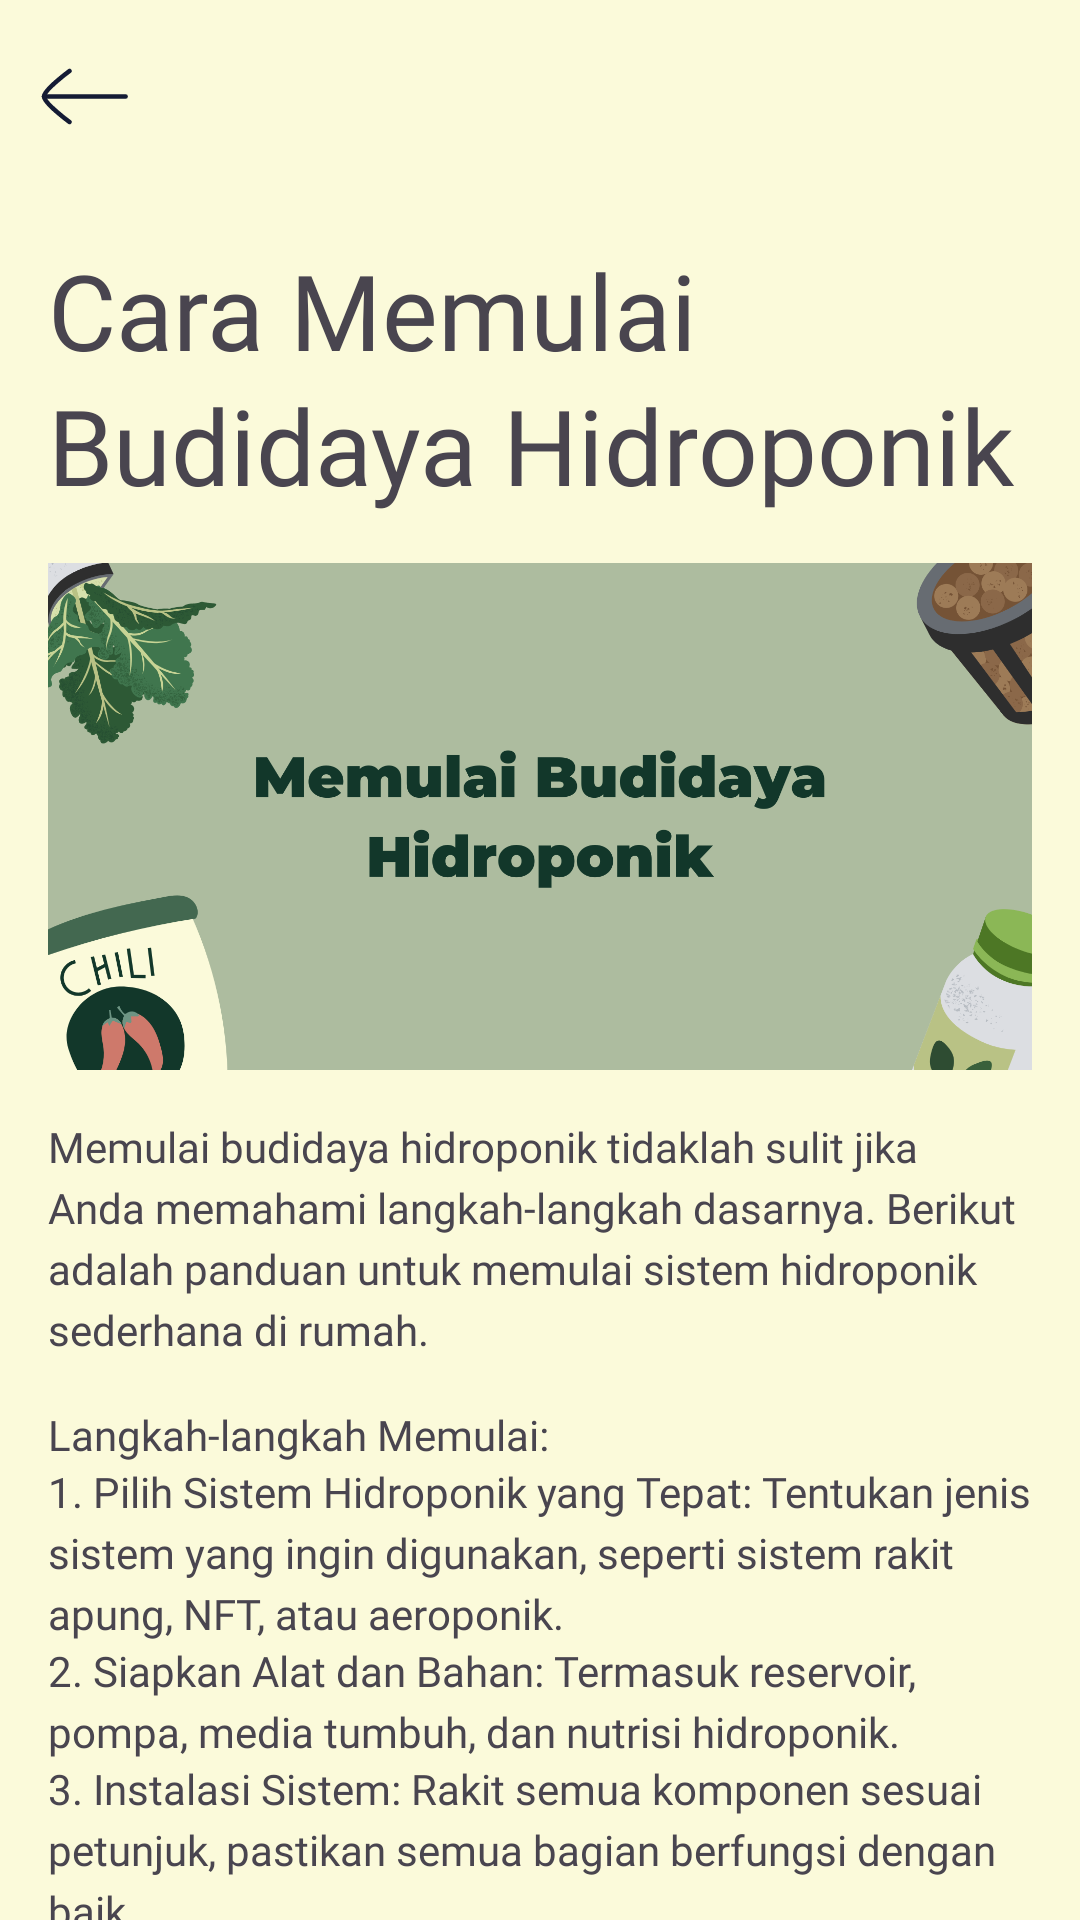

Layout XML and referenced resources for this Android screen:
<!-- AndroidManifest.xml: application theme AppTheme -->
<!-- res/layout/activity_knowledgebase4.xml -->
<?xml version="1.0" encoding="utf-8"?>
<LinearLayout xmlns:android="http://schemas.android.com/apk/res/android"
    xmlns:app="http://schemas.android.com/apk/res-auto"
    xmlns:tools="http://schemas.android.com/tools"
    android:id="@+id/main"
    android:layout_width="match_parent"
    android:layout_height="match_parent"
    android:background="#FBFADA"
    android:orientation="vertical"
    tools:context=".view.knowledgeBase.Knowledgebase4">

    <com.google.android.material.appbar.AppBarLayout
        android:layout_width="match_parent"
        android:layout_height="wrap_content">

        <com.google.android.material.appbar.MaterialToolbar
            android:id="@+id/topAppbar"
            android:layout_width="match_parent"
            android:layout_height="match_parent"
            android:background="#FBFADA"
            android:minHeight="?attr/actionBarSize"
            app:navigationIcon="@drawable/button_arrow" />
    </com.google.android.material.appbar.AppBarLayout>

    <androidx.core.widget.NestedScrollView
        android:layout_width="match_parent"
        android:layout_height="match_parent">

        <androidx.constraintlayout.widget.ConstraintLayout
            android:layout_width="match_parent"
            android:layout_height="wrap_content"
            android:padding="16dp">

            <TextView
                android:id="@+id/tv_title"
                style="@style/Title"
                android:layout_width="match_parent"
                android:layout_height="wrap_content"
                android:lineSpacingExtra="4dp"
                android:text="Cara Memulai Budidaya Hidroponik"
                app:layout_constraintTop_toTopOf="parent"
                tools:layout_editor_absoluteX="16dp" />

            <ImageView
                android:id="@+id/imageView"
                android:layout_width="match_parent"
                android:layout_height="169dp"
                android:layout_marginTop="16dp"
                android:contentDescription="@string/app_name"
                android:scaleType="centerCrop"
                android:src="@drawable/memulaibudidayahidroponik"
                app:layout_constraintEnd_toEndOf="parent"
                app:layout_constraintStart_toStartOf="parent"
                app:layout_constraintTop_toBottomOf="@+id/tv_title" />

            <TextView
                android:id="@+id/tv_description"
                style="@style/description"
                android:layout_marginTop="16dp"
                android:layout_width="match_parent"
                android:layout_height="wrap_content"
                android:lineSpacingExtra="4dp"
                android:text="Memulai budidaya hidroponik tidaklah sulit jika Anda memahami langkah-langkah dasarnya. Berikut adalah panduan untuk memulai sistem hidroponik sederhana di rumah."
                app:layout_constraintTop_toBottomOf="@+id/imageView"
                tools:layout_editor_absoluteX="16dp" />

            <TextView
                android:id="@+id/textView5"
                style="@style/descriptionBold"
                android:layout_width="match_parent"
                android:layout_height="wrap_content"
                android:lineSpacingExtra="4dp"
                android:layout_marginTop="16dp"
                android:text="Langkah-langkah Memulai:"
                app:layout_constraintTop_toBottomOf="@+id/tv_description"
                tools:layout_editor_absoluteX="16dp" />

            <TextView
                android:id="@+id/tv_step1"
                style="@style/description"
                android:layout_width="match_parent"
                android:layout_height="wrap_content"
                android:lineSpacingExtra="4dp"
                android:text="1. Pilih Sistem Hidroponik yang Tepat: Tentukan jenis sistem yang ingin digunakan, seperti sistem rakit apung, NFT, atau aeroponik."
                app:layout_constraintTop_toBottomOf="@+id/textView5"
                tools:layout_editor_absoluteX="16dp" />

            <TextView
                android:id="@+id/tv_step2"
                style="@style/description"
                android:layout_width="match_parent"
                android:layout_height="wrap_content"
                android:lineSpacingExtra="4dp"
                android:text="2. Siapkan Alat dan Bahan: Termasuk reservoir, pompa, media tumbuh, dan nutrisi hidroponik."
                app:layout_constraintTop_toBottomOf="@+id/tv_step1" />

            <TextView
                android:id="@+id/tv_step3"
                style="@style/description"
                android:layout_width="match_parent"
                android:layout_height="wrap_content"
                android:lineSpacingExtra="4dp"
                android:text="3. Instalasi Sistem: Rakit semua komponen sesuai petunjuk, pastikan semua bagian berfungsi dengan baik."
                app:layout_constraintTop_toBottomOf="@+id/tv_step2" />

            <TextView
                android:id="@+id/tv_step4"
                style="@style/description"
                android:layout_width="match_parent"
                android:layout_height="wrap_content"
                android:lineSpacingExtra="4dp"
                android:text="4. Tanam Bibit: Pilih bibit tanaman yang cocok untuk hidroponik, seperti selada, bayam, atau tomat. Tanam bibit pada media tumbuh."
                app:layout_constraintTop_toBottomOf="@+id/tv_step3" />

            <TextView
                android:id="@+id/tv_step5"
                style="@style/description"
                android:layout_width="match_parent"
                android:layout_height="wrap_content"
                android:lineSpacingExtra="4dp"
                android:text="5. Pemeliharaan dan Pemantauan: Pantau pertumbuhan tanaman, pastikan nutrisi dan pH air dalam kondisi optimal."
                app:layout_constraintTop_toBottomOf="@+id/tv_step4" />

            <TextView
                android:id="@+id/tv_tip"
                style="@style/descriptionBold"
                android:layout_width="match_parent"
                android:layout_height="wrap_content"
                android:lineSpacingExtra="4dp"
                android:layout_marginTop="16dp"
                android:text="Tips Sukses:"
                app:layout_constraintTop_toBottomOf="@+id/tv_step5" />

            <TextView
                android:id="@+id/tv_tip1"
                style="@style/description"
                android:layout_width="match_parent"
                android:layout_height="wrap_content"
                android:lineSpacingExtra="4dp"
                android:text="1. Pemilihan Lokasi: Pastikan sistem mendapatkan cahaya yang cukup atau gunakan lampu grow light jika di dalam ruangan."
                app:layout_constraintTop_toBottomOf="@+id/tv_tip" />

            <TextView
                android:id="@+id/tv_tip2"
                style="@style/description"
                android:layout_width="match_parent"
                android:layout_height="wrap_content"
                android:lineSpacingExtra="4dp"
                android:text="2. Kualitas Air: Gunakan air yang bersih dan bebas dari kontaminan."
                app:layout_constraintTop_toBottomOf="@+id/tv_tip1" />

            <TextView
                android:id="@+id/tv_tip3"
                style="@style/description"
                android:layout_width="match_parent"
                android:layout_height="wrap_content"
                android:lineSpacingExtra="4dp"
                android:text="3. Nutrisi: Gunakan nutrisi khusus hidroponik yang sudah diformulasikan untuk kebutuhan tanaman."
                app:layout_constraintTop_toBottomOf="@+id/tv_tip2" />

        </androidx.constraintlayout.widget.ConstraintLayout>
    </androidx.core.widget.NestedScrollView>

</LinearLayout>
<!-- resources referenced by this layout -->
<resources>
  <!-- drawable button_arrow (drawable) -->
  <vector xmlns:android="http://schemas.android.com/apk/res/android"
      android:width="29dp"
      android:height="19dp"
      android:viewportWidth="29"
      android:viewportHeight="19">
    <path
        android:pathData="M1,9.5H28.2"
        android:strokeLineJoin="round"
        android:strokeWidth="1.5"
        android:fillColor="#00000000"
        android:strokeColor="#141B34"
        android:strokeLineCap="round"/>
    <path
        android:pathData="M9.5,18C9.5,18 1,11.74 1,9.5C1,7.26 9.5,1 9.5,1"
        android:strokeLineJoin="round"
        android:strokeWidth="1.5"
        android:fillColor="#00000000"
        android:strokeColor="#141B34"
        android:strokeLineCap="round"/>
  </vector>
  <string name="app_name">Hi-Ponic</string>
  <style name="Title">
          <item name="android:fontFamily">@font/montserratbold</item>
          <item name="android:textSize">35sp</item>
      </style>
  <style name="description">
          <item name="android:fontFamily">@font/montserratregular</item>
          <item name="android:textSize">14sp</item>
      </style>
  <style name="descriptionBold">
          <item name="android:fontFamily">@font/montserratbold</item>
          <item name="android:textSize">14sp</item>
      </style>
  <color name="md_theme_primary">#12372A</color>
  <color name="md_theme_onPrimary">#FFFFFF</color>
  <color name="md_theme_primaryContainer">#436850</color>
  <color name="md_theme_onPrimaryContainer">#12372A</color>
  <color name="md_theme_secondary">#436850</color>
  <color name="md_theme_onSecondary">#FFFFFF</color>
  <color name="md_theme_secondaryContainer">#ADBC9F</color>
  <color name="md_theme_onSecondaryContainer">#436850</color>
  <color name="md_theme_tertiary">#ADBC9F</color>
  <color name="md_theme_onTertiary">#FFFFFF</color>
  <color name="md_theme_tertiaryContainer">#FBFADA</color>
  <color name="md_theme_onTertiaryContainer">#ADBC9F</color>
  <color name="md_theme_error">#FF5449</color>
  <color name="md_theme_onError">#FFFFFF</color>
  <color name="md_theme_errorContainer">#FF5449</color>
  <color name="md_theme_onErrorContainer">#FFFFFF</color>
  <color name="md_theme_background">#FFFFFF</color>
  <color name="md_theme_onBackground">#000000</color>
  <color name="md_theme_surface">#FFFFFF</color>
  <color name="md_theme_onSurface">#000000</color>
  <color name="md_theme_surfaceVariant">#EEEEEE</color>
  <color name="md_theme_onSurfaceVariant">#000000</color>
  <color name="md_theme_outline">#737373</color>
  <color name="md_theme_outlineVariant">#B3B3B3</color>
  <color name="md_theme_inverseSurface">#000000</color>
  <color name="md_theme_inverseOnSurface">#FFFFFF</color>
  <color name="md_theme_inversePrimary">#FFFFFF</color>
  <color name="md_theme_primaryFixed">#12372A</color>
  <color name="md_theme_onPrimaryFixed">#FFFFFF</color>
  <color name="md_theme_primaryFixedDim">#436850</color>
  <color name="md_theme_onPrimaryFixedVariant">#12372A</color>
  <color name="md_theme_secondaryFixed">#436850</color>
  <color name="md_theme_onSecondaryFixed">#FFFFFF</color>
  <color name="md_theme_secondaryFixedDim">#ADBC9F</color>
  <color name="md_theme_onSecondaryFixedVariant">#436850</color>
  <color name="md_theme_tertiaryFixed">#ADBC9F</color>
  <color name="md_theme_onTertiaryFixed">#FFFFFF</color>
  <color name="md_theme_tertiaryFixedDim">#FBFADA</color>
  <color name="md_theme_onTertiaryFixedVariant">#ADBC9F</color>
  <color name="md_theme_surfaceDim">#F5F5F5</color>
  <color name="md_theme_surfaceBright">#FFFFFF</color>
  <color name="md_theme_surfaceContainerLowest">#FAFAFA</color>
  <color name="md_theme_surfaceContainerLow">#F0F0F0</color>
  <color name="md_theme_surfaceContainer">#E0E0E0</color>
  <color name="md_theme_surfaceContainerHigh">#D0D0D0</color>
  <color name="md_theme_surfaceContainerHighest">#C0C0C0</color>
</resources>
